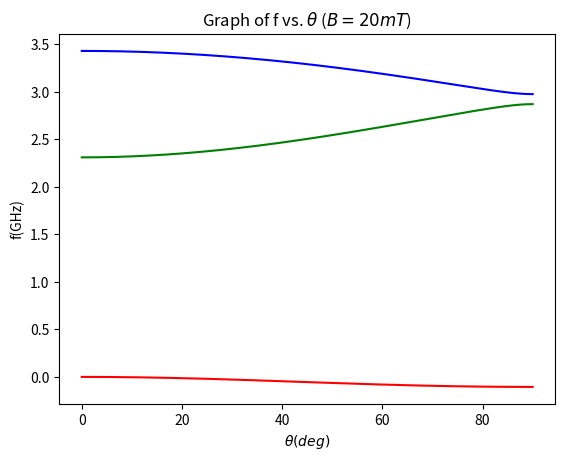
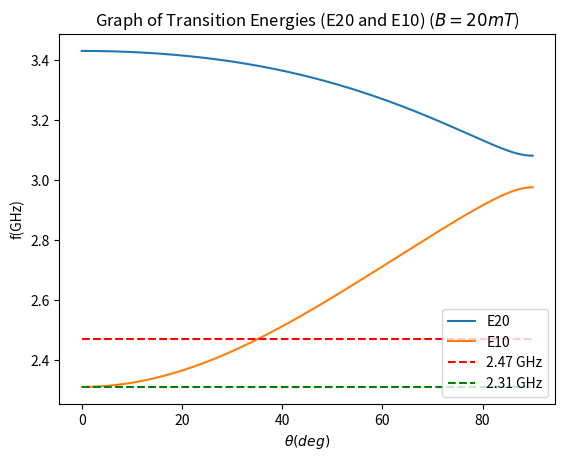

Python code for these plots, in order:
import numpy as np
import matplotlib.pyplot as plt
import scipy.linalg as la

D = 2.87  # GHz
B = 0.02  # Tesla
thetad = np.linspace(0,90,500)  # deg
thetar = thetad*np.pi/180  # rad
gu = 28  # GHz/Tesla
ev0, ev1, ev2 = [], [], []
E20, E10 = [], []

for i in range(len(thetar)):
    H1 = D*np.array([[1, 0, 0], [0, 0, 0], [0, 0, 1]])  # D*(Sz)^2
    H2 = gu*(B*np.sin(thetar[i])*np.sqrt(1/2)*np.array([[0,1,0],[1,0,1],[0,1,0]]) + B*np.cos(thetar[i])*np.array([[1,0,0],[0,0,0],[0,0,-1]]))  # gu(BxSx + BzSz)
    H = H1 + H2  # final hamiltonian for specific B/theta

    ev_sorted = np.sort(la.eig(H)[0])  # sorted eigenvalues of the hamiltonian

    ev0.append(ev_sorted.real[0])  # defines the E0 level
    ev1.append(ev_sorted.real[1])  # defines the E1 level
    ev2.append(ev_sorted.real[2])  # defines the E2 level
    
    E10.append(ev_sorted.real[1] - ev_sorted.real[0])  # transition between E1 and E0
    E20.append(ev_sorted.real[2] - ev_sorted.real[0])  # transition between E2 and E0

plot=plt.figure(1)
plt.title('Graph of f vs. $\\theta$ ($ B = 20 mT$)')
plt.xlabel('$ \\theta (deg) $')
plt.ylabel('f(GHz)')
plt.plot(thetad,ev0,'r',thetad,ev1,'g',thetad,ev2,'b')
plt.show()

plot=plt.figure(2)
plt.title('Graph of Transition Energies (E20 and E10) ($B = 20 mT$)')
plt.xlabel('$ \\theta (deg) $')
plt.ylabel('f(GHz)')
plt.plot(thetad,E20,label='E20')
plt.plot(thetad,E10,label='E10')
plt.hlines(2.47,thetad[0],thetad[-1],linestyles='dashed',colors='red',label='2.47 GHz')
plt.hlines(2.31,thetad[0],thetad[-1],linestyles='dashed',colors='green',label='2.31 GHz')
plt.legend()
plt.show()








